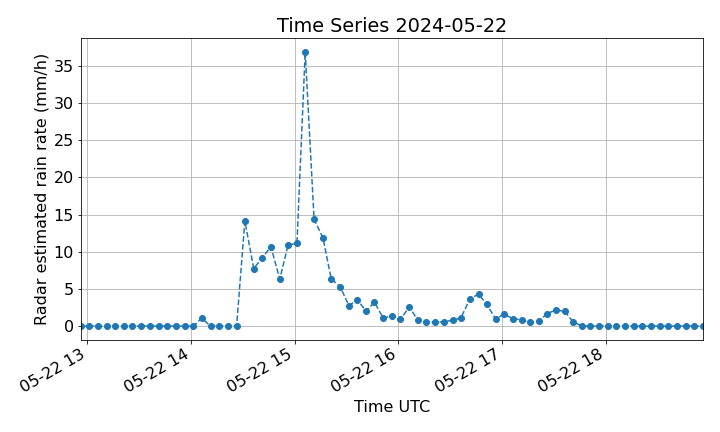

Source data for this figure (header and first rows):
# Weather radar timeseries data file
# Comment lines are preceded by "#"
# Description:
# Time series of a weather radar data ov…
# Location [lon, lat, alt]: [8.6333, 45.67, 289.2]
# Nominal antenna coordinates used [az, el, r]: [np.float64(200.50406733021325), np.float64(-1.7264721008258725), np.float64(44370.592492192605)]
# Data: Radar estimated rain rate (mm/h)
# Fill Value: -9999.0
# Start: 2024-05-22 12:56:16 UTC
#
date, az, el, r, value
2024-05-22 12:56:16.280000, 200.5, -0.1923, 44250, 0.0
2024-05-22 13:01:04.050000, 200.5, -0.1978, 44250, 0.0
2024-05-22 13:06:11.460000, 200.5, -0.1978, 44250, 0.0
2024-05-22 13:11:19.820000, 200.5, -0.1923, 44250, 0.0
2024-05-22 13:16:08.540000, 200.5, -0.1978, 44250, 0.0
2024-05-22 13:21:15.610000, 200.5, -0.1923, 44250, 0.0
2024-05-22 13:26:03.620000, 200.5, -0.1978, 44250, 0.0
2024-05-22 13:31:11.780000, 200.5, -0.1978, 44250, 0.0
2024-05-22 13:36:19.720000, 200.5, -0.1923, 44250, 0.0
2024-05-22 13:41:07.580000, 200.5, -0.1978, 44250, 0.0
2024-05-22 13:46:14.760000, 200.5, -0.1923, 44250, 0.0
2024-05-22 13:51:02.780000, 200.5, -0.1978, 44250, 0.0
2024-05-22 13:56:10.550000, 200.5, -0.1978, 44250, 0.0
2024-05-22 14:01:18.500000, 200.5, -0.1923, 44250, 0.0
2024-05-22 14:06:06.270000, 200.5, -0.1978, 44250, 1.068
2024-05-22 14:11:14.280000, 200.5, -0.1923, 44250, 0.0
2024-05-22 14:16:02.860000, 200.5, -0.1978, 44250, 0.0
2024-05-22 14:21:10.450000, 200.5, -0.1978, 44250, 0.0
2024-05-22 14:26:18.500000, 200.5, -0.1923, 44250, 0.0
2024-05-22 14:31:06.490000, 200.5, -0.1978, 44250, 14.13
2024-05-22 14:36:14.550000, 200.5, -0.1923, 44250, 7.736
2024-05-22 14:41:02.180000, 200.5, -0.1978, 44250, 9.142
2024-05-22 14:46:09.320000, 200.5, -0.1978, 44250, 10.68
2024-05-22 14:51:18.380000, 200.5, -0.1923, 44250, 6.326
2024-05-22 14:56:06.120000, 200.5, -0.1978, 44250, 10.89
2024-05-22 15:01:14, 200.5, -0.2087, 44250, 11.14
2024-05-22 15:06:01.830000, 200.5, -0.1978, 44250, 36.87
2024-05-22 15:11:09.940000, 200.5, -0.1978, 44250, 14.37
2024-05-22 15:16:17.610000, 200.5, -0.1923, 44250, 11.87
2024-05-22 15:21:05.500000, 200.5, -0.1978, 44250, 6.344
2024-05-22 15:26:13.160000, 200.5, -0.1978, 44250, 5.309
2024-05-22 15:31:21.170000, 200.5, -0.1978, 44250, 2.737
2024-05-22 15:36:09.780000, 200.5, -0.1978, 44250, 3.548
2024-05-22 15:41:17.560000, 200.5, -0.1923, 44250, 1.995
2024-05-22 15:46:05.160000, 200.5, -0.1978, 44250, 3.222
2024-05-22 15:51:13, 200.5, -0.2087, 44250, 1.059
2024-05-22 15:56:21.110000, 200.5, -0.1978, 44250, 1.404
2024-05-22 16:01:08.820000, 200.5, -0.1978, 44250, 0.8913
2024-05-22 16:06:16.950000, 200.5, -0.1923, 44250, 2.574
2024-05-22 16:11:04.800000, 200.5, -0.1978, 44250, 0.8439
2024-05-22 16:16:12.960000, 200.5, -0.1978, 44250, 0.5633
2024-05-22 16:21:20.820000, 200.5, -0.1978, 44250, 0.5326
2024-05-22 16:26:08.490000, 200.5, -0.1978, 44250, 0.564
2024-05-22 16:31:16.320000, 200.5, -0.1923, 44250, 0.8045
2024-05-22 16:36:04.280000, 200.5, -0.1978, 44250, 1.066
2024-05-22 16:41:12.400000, 200.5, -0.2362, 44250, 3.588
2024-05-22 16:46:19.940000, 200.5, -0.1923, 44250, 4.333
2024-05-22 16:51:07.880000, 200.5, -0.1978, 44250, 2.905
2024-05-22 16:56:15.600000, 200.5, -0.1923, 44250, 0.9514
2024-05-22 17:01:03.610000, 200.5, -0.1978, 44250, 1.613
... 23 more rows
